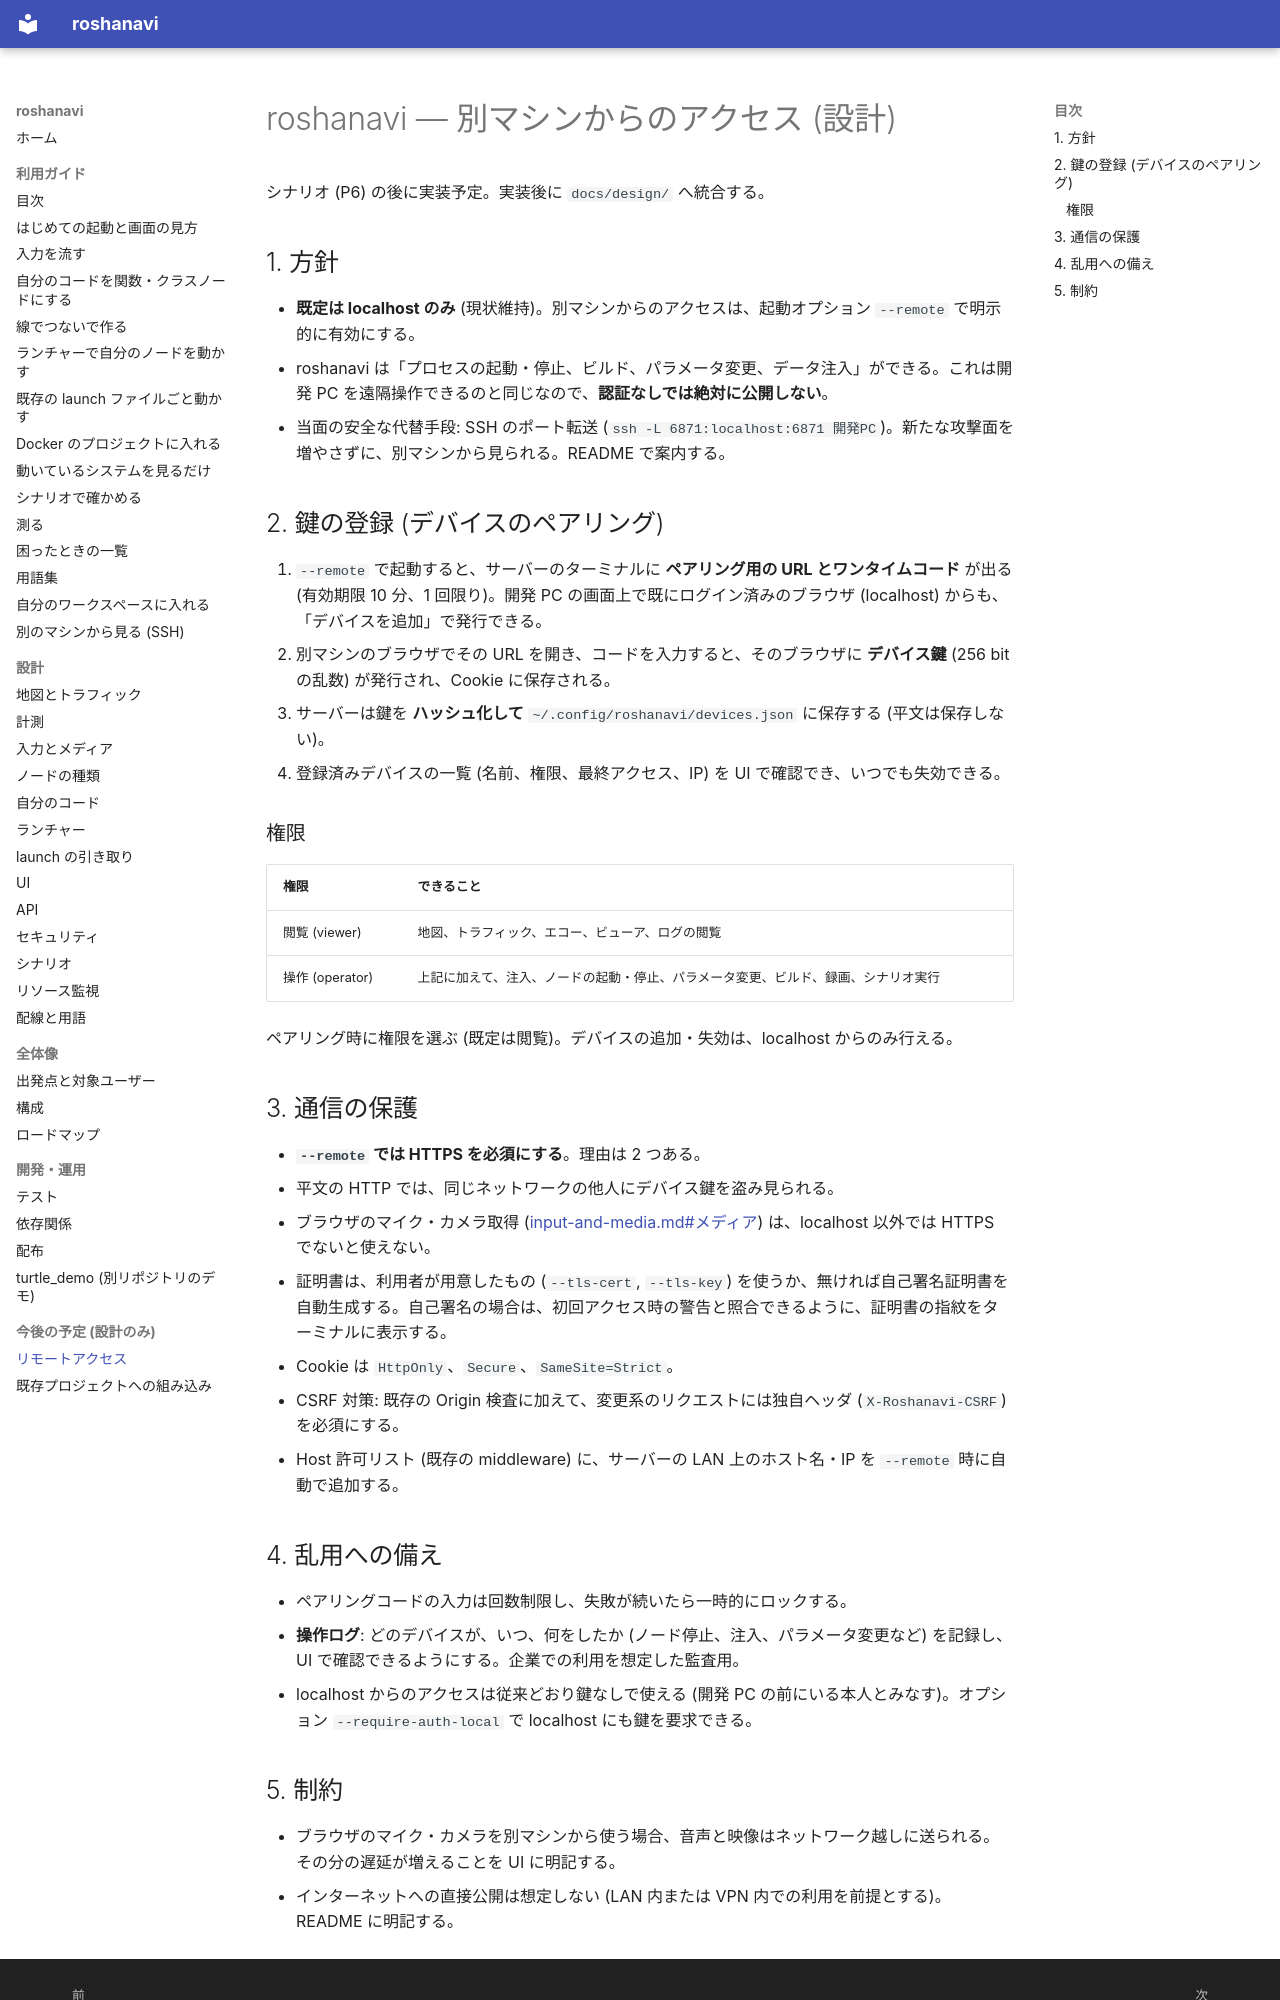

repository: shimejilib/roshanavi · page: planned/remote-access/index.html · generator: mkdocs

# roshanavi — 別マシンからのアクセス (設計)

シナリオ (P6) の後に実装予定。実装後に `docs/design/` へ統合する。

## 1. 方針
- **既定は localhost のみ** (現状維持)。別マシンからのアクセスは、起動オプション `--remote` で明示的に有効にする。
- roshanavi は「プロセスの起動・停止、ビルド、パラメータ変更、データ注入」ができる。これは開発 PC を遠隔操作できるのと同じなので、**認証なしでは絶対に公開しない**。
- 当面の安全な代替手段: SSH のポート転送 (`ssh -L 6871:localhost:6871 開発PC`)。新たな攻撃面を増やさずに、別マシンから見られる。README で案内する。

## 2. 鍵の登録 (デバイスのペアリング)
1. `--remote` で起動すると、サーバーのターミナルに **ペアリング用の URL とワンタイムコード** が出る (有効期限 10 分、1 回限り)。開発 PC の画面上で既にログイン済みのブラウザ (localhost) からも、「デバイスを追加」で発行できる。
2. 別マシンのブラウザでその URL を開き、コードを入力すると、そのブラウザに **デバイス鍵** (256 bit の乱数) が発行され、Cookie に保存される。
3. サーバーは鍵を **ハッシュ化して** `~/.config/roshanavi/devices.json` に保存する (平文は保存しない)。
4. 登録済みデバイスの一覧 (名前、権限、最終アクセス、IP) を UI で確認でき、いつでも失効できる。

### 権限
| 権限 | できること |
|---|---|
| 閲覧 (viewer) | 地図、トラフィック、エコー、ビューア、ログの閲覧 |
| 操作 (operator) | 上記に加えて、注入、ノードの起動・停止、パラメータ変更、ビルド、録画、シナリオ実行 |

ペアリング時に権限を選ぶ (既定は閲覧)。デバイスの追加・失効は、localhost からのみ行える。

## 3. 通信の保護
- **`--remote` では HTTPS を必須にする**。理由は 2 つある。
  - 平文の HTTP では、同じネットワークの他人にデバイス鍵を盗み見られる。
  - ブラウザのマイク・カメラ取得 ([input-and-media.md#メディア](../design/input-and-media.md#メディア-アダプタファイルソースブラウザ入力ビューア-p4)) は、localhost 以外では HTTPS でないと使えない。
- 証明書は、利用者が用意したもの (`--tls-cert`, `--tls-key`) を使うか、無ければ自己署名証明書を自動生成する。自己署名の場合は、初回アクセス時の警告と照合できるように、証明書の指紋をターミナルに表示する。
- Cookie は `HttpOnly`、`Secure`、`SameSite=Strict`。
- CSRF 対策: 既存の Origin 検査に加えて、変更系のリクエストには独自ヘッダ (`X-Roshanavi-CSRF`) を必須にする。
- Host 許可リスト (既存の middleware) に、サーバーの LAN 上のホスト名・IP を `--remote` 時に自動で追加する。

## 4. 乱用への備え
- ペアリングコードの入力は回数制限し、失敗が続いたら一時的にロックする。
- **操作ログ**: どのデバイスが、いつ、何をしたか (ノード停止、注入、パラメータ変更など) を記録し、UI で確認できるようにする。企業での利用を想定した監査用。
- localhost からのアクセスは従来どおり鍵なしで使える (開発 PC の前にいる本人とみなす)。オプション `--require-auth-local` で localhost にも鍵を要求できる。
